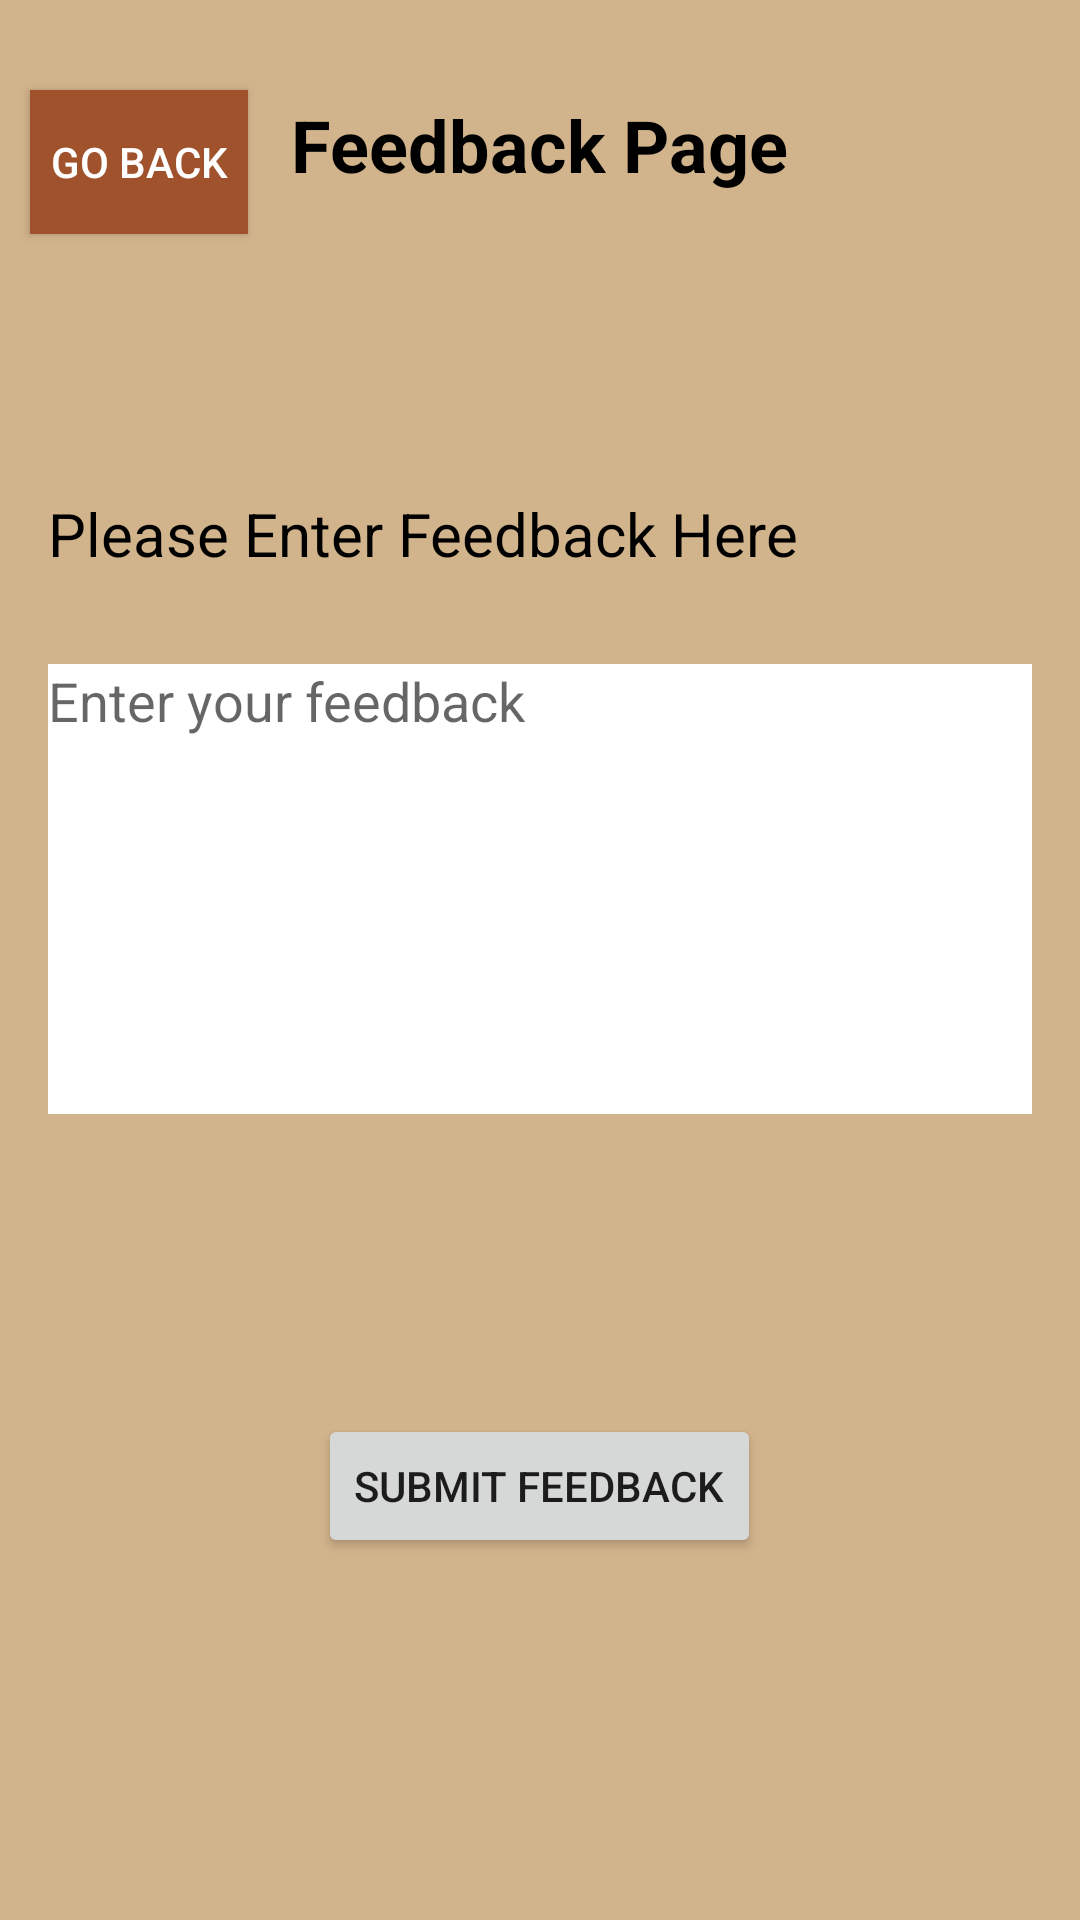

Android layout source for this screen:
<!-- AndroidManifest.xml: application theme Theme.MAD_CCP -->
<!-- res/layout/activity_feedback.xml -->
<RelativeLayout xmlns:android="http://schemas.android.com/apk/res/android"
    android:layout_width="match_parent"
    android:layout_height="match_parent"
    android:background="#D2B48C">

    <Button
        android:id="@+id/BackButtonFeedback"
        android:layout_width="match_parent"
        android:layout_height="wrap_content"
        android:text="Go Back"
        android:background="#A0522D"
        android:textColor="#FFFFFF"
        android:layout_alignRight="@id/feedbackTitle"
        android:layout_marginStart="10dp"
        android:layout_marginEnd="180dp"
        android:layout_marginTop="30dp"
        android:layout_toLeftOf="@id/feedbackTitle"/>


    <TextView
        android:id="@+id/feedbackTitle"
        android:layout_width="wrap_content"
        android:layout_height="wrap_content"
        android:text="Feedback Page"
        android:textSize="24sp"
        android:textStyle="bold"
        android:textColor="@color/black"
        android:layout_centerHorizontal="true"
        android:layout_marginTop="32dp"/>

    <TextView
        android:id="@+id/feedbackPrompt"
        android:layout_width="wrap_content"
        android:layout_height="wrap_content"
        android:layout_alignStart="@id/feedbackInputField"
        android:text="Please Enter Feedback Here"
        android:textSize="20dp"
        android:layout_below="@id/feedbackTitle"
        android:textColor="@color/black"
        android:layout_marginTop="100dp"/>

    <EditText
        android:id="@+id/feedbackInputField"
        android:layout_width="match_parent"
        android:layout_height="150dp"
        android:layout_below="@id/feedbackPrompt"
        android:layout_marginTop="30dp"
        android:layout_marginStart="16dp"
        android:layout_marginEnd="16dp"
        android:inputType="textMultiLine"
        android:lines="6"
        android:textColor="@color/black"
        android:minLines="1"
        android:gravity="start|top"
        android:hint="Enter your feedback"
        android:background="@color/white"/>

    <Button
        android:id="@+id/submitReviewButton"
        android:layout_width="wrap_content"
        android:layout_height="wrap_content"
        android:text="Submit Feedback"
        android:layout_below="@id/feedbackInputField"
        android:layout_centerHorizontal="true"
        android:layout_marginTop="100dp"/>

</RelativeLayout>
<!-- resources referenced by this layout -->
<resources>
  <style name="Theme.MAD_CCP" parent="Theme.MaterialComponents.DayNight.DarkActionBar">
          
          <item name="colorPrimary">@color/purple_500</item>
          <item name="colorPrimaryVariant">@color/purple_700</item>
          <item name="colorOnPrimary">@color/white</item>
          
          <item name="colorSecondary">@color/teal_200</item>
          <item name="colorSecondaryVariant">@color/teal_700</item>
          <item name="colorOnSecondary">@color/black</item>
          
          <item name="android:statusBarColor">?attr/colorPrimaryVariant</item>
          
      </style>
  <!-- not gathered from this repository: default colours our renderer supplied (Android Studio template values) -->
  <color name="purple_500">#FF6200EE</color>
  <color name="purple_700">#FF3700B3</color>
  <color name="teal_200">#FF03DAC5</color>
  <color name="teal_700">#FF018786</color>
  <color name="black">#FF000000</color>
  <color name="white">#FFFFFFFF</color>
</resources>
